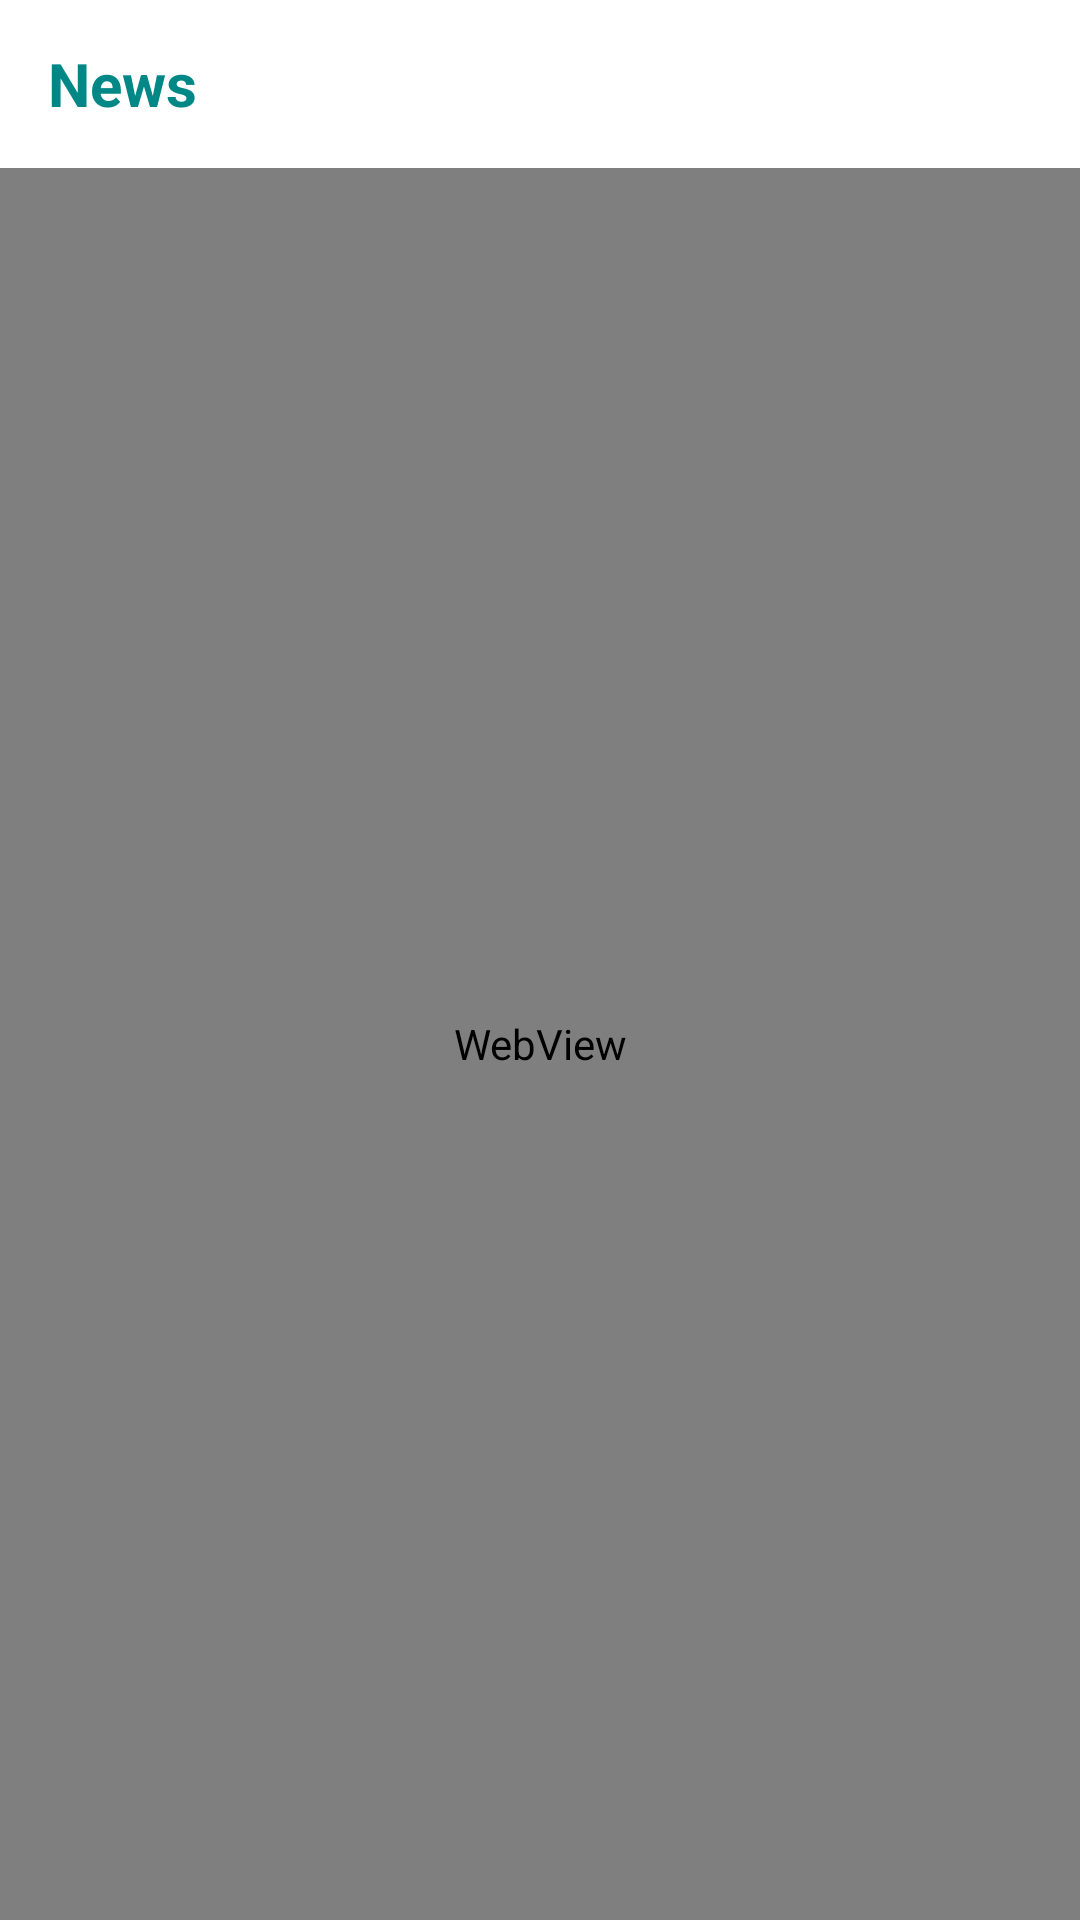

Write the Android layout XML for this screen, with the resource values it uses.
<!-- AndroidManifest.xml: application theme Theme.Newszen -->
<!-- res/layout/activity_web_view.xml -->
<?xml version="1.0" encoding="utf-8"?>
<RelativeLayout xmlns:android="http://schemas.android.com/apk/res/android"
    xmlns:app="http://schemas.android.com/apk/res-auto"
    xmlns:tools="http://schemas.android.com/tools"
    android:layout_width="match_parent"

    android:layout_height="match_parent"
    tools:context=".webView">


    <androidx.appcompat.widget.Toolbar
        android:layout_width="match_parent"
        android:layout_height="?attr/actionBarSize"
        android:layout_marginTop="0dp"
        android:background="@color/white"
        android:id="@+id/toollbar">

        <RelativeLayout
            android:layout_width="match_parent"
            android:layout_height="match_parent"
            android:gravity="center_vertical">

            <TextView
                android:layout_width="wrap_content"
                android:layout_height="wrap_content"
                android:text="News"
                android:textStyle="bold"
                android:textSize="20sp"
                android:textColor="@color/teal_700">

            </TextView>

        </RelativeLayout>

    </androidx.appcompat.widget.Toolbar>

    <WebView
        android:layout_width="match_parent"
        android:layout_height="match_parent"
        android:id="@+id/webView"
        android:layout_below="@id/toollbar">

    </WebView>


</RelativeLayout>
<!-- resources referenced by this layout -->
<resources>
  <style name="Theme.Newszen" parent="Theme.MaterialComponents.DayNight.NoActionBar">
          
          <item name="colorPrimary">@color/purple_500</item>
          <item name="colorPrimaryVariant">@color/purple_700</item>
          <item name="colorOnPrimary">@color/white</item>
          
          <item name="colorSecondary">@color/teal_200</item>
          <item name="colorSecondaryVariant">@color/teal_700</item>
          <item name="colorOnSecondary">@color/black</item>
          
          <item name="android:statusBarColor" tools:targetApi="l">?attr/colorPrimaryVariant</item>
          
      </style>
  <!-- not gathered from this repository: default colours our renderer supplied (Android Studio template values) -->
  <color name="purple_500">#FF6200EE</color>
  <color name="purple_700">#FF3700B3</color>
  <color name="teal_200">#FF03DAC5</color>
  <color name="teal_700">#FF018786</color>
  <color name="black">#FF000000</color>
  <color name="white">#FFFFFFFF</color>
</resources>
